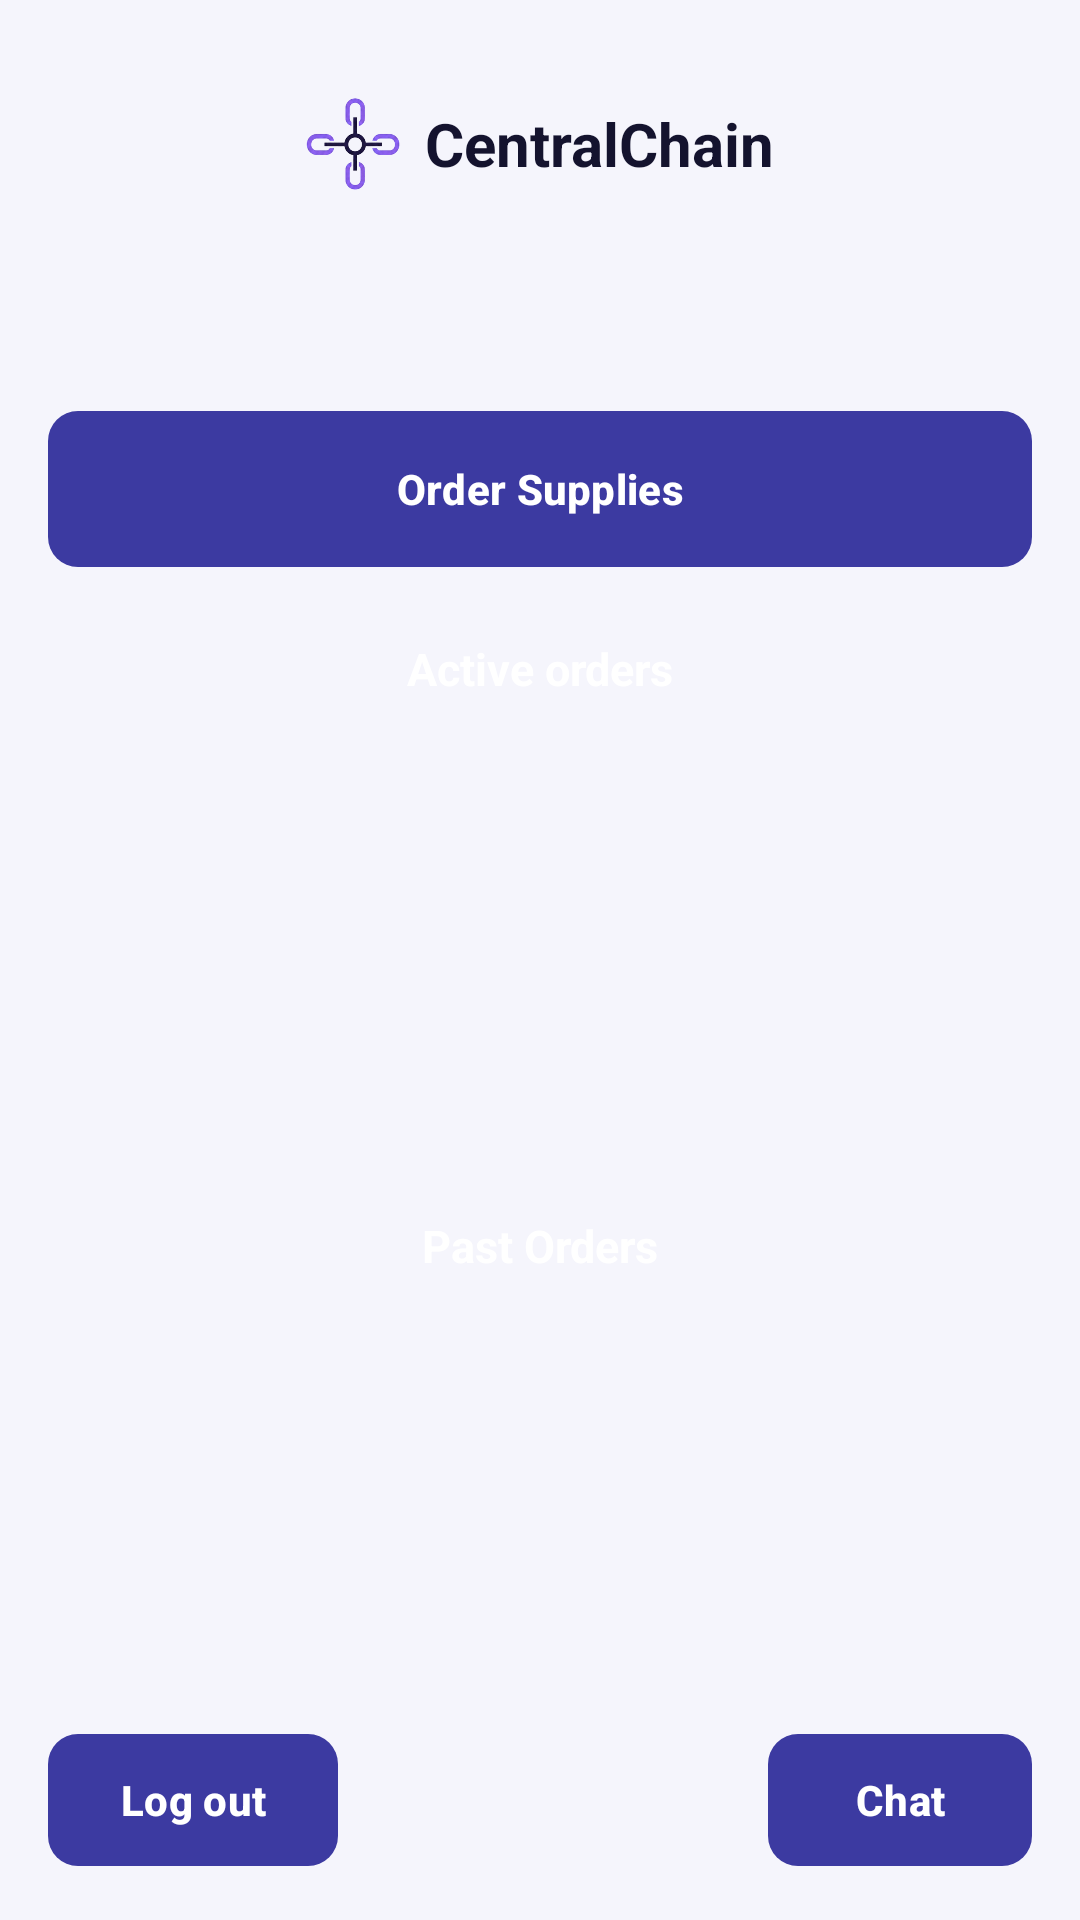

The Android layout XML behind this screen, and the referenced resources:
<!-- AndroidManifest.xml: application theme Theme.CentralChain -->
<!-- res/layout/activity_buyer.xml -->
<?xml version="1.0" encoding="utf-8"?>
<LinearLayout xmlns:android="http://schemas.android.com/apk/res/android"
    android:layout_width="match_parent"
    android:layout_height="match_parent"
    android:orientation="vertical"
    android:padding="16dp">

    <include layout="@layout/view_header" />

    
    <com.google.android.material.button.MaterialButton
        android:id="@+id/btn_new_order"
        style="@style/CC.Button.Primary"
        android:layout_width="match_parent"
        android:layout_height="56dp"
        android:layout_marginTop="12dp"
        android:text="Order Supplies" />

    <TextView
        style="@style/CC.Pill.Primary"
        android:text="Active orders" />

    <androidx.recyclerview.widget.RecyclerView
        android:id="@+id/list_active_orders"
        android:layout_width="match_parent"
        android:layout_height="0dp"
        android:layout_weight="1" />

    <TextView
        style="@style/CC.Pill.Primary"
        android:text="Past Orders" />

    <androidx.recyclerview.widget.RecyclerView
        android:id="@+id/list_past_orders"
        android:layout_width="match_parent"
        android:layout_height="0dp"
        android:layout_weight="1" />

    <LinearLayout
        android:layout_width="match_parent"
        android:layout_height="wrap_content"
        android:orientation="horizontal">

        <com.google.android.material.button.MaterialButton
            android:id="@+id/btn_logout"
            style="@style/CC.Button.Primary"
            android:layout_width="wrap_content"
            android:layout_height="wrap_content"
            android:text="Log out" />

        <Space
            android:layout_width="0dp"
            android:layout_height="1dp"
            android:layout_weight="1" />


        <com.google.android.material.button.MaterialButton
            android:id="@+id/btn_chat"
            style="@style/CC.Button.Primary"
            android:layout_width="wrap_content"
            android:layout_height="wrap_content"
            android:text="Chat" />
    </LinearLayout>
</LinearLayout>
<!-- res/layout/view_header.xml (included above) -->
<?xml version="1.0" encoding="utf-8"?>
<LinearLayout xmlns:android="http://schemas.android.com/apk/res/android"
    android:layout_width="match_parent"
    android:layout_height="wrap_content"
    android:orientation="vertical">

    <FrameLayout
        android:layout_width="match_parent"
        android:layout_height="64dp">

        
        <LinearLayout
            android:layout_width="match_parent"
            android:layout_height="match_parent"
            android:background="@drawable/bg_card"
            android:elevation="2dp"
            android:gravity="center"
            android:orientation="horizontal">

            <ImageView
                android:layout_width="32dp"
                android:layout_height="32dp"
                android:layout_marginEnd="8dp"
                android:contentDescription="@string/app_name"
                android:src="@drawable/logo" />

            <TextView
                android:layout_width="wrap_content"
                android:layout_height="wrap_content"
                android:text="@string/app_name"
                android:textColor="@color/ink"
                android:textSize="20sp"
                android:textStyle="bold" />
        </LinearLayout>

        
        <TextView
            android:id="@+id/text_role"
            android:layout_width="wrap_content"
            android:layout_height="wrap_content"
            android:layout_gravity="end|center_vertical"
            android:layout_marginEnd="12dp"
            android:background="@drawable/bg_pill"
            android:backgroundTint="@color/primary"
            android:elevation="3dp"
            android:paddingStart="12dp"
            android:paddingTop="4dp"
            android:paddingEnd="12dp"
            android:paddingBottom="4dp"
            android:textColor="@color/white"
            android:textSize="12sp"
            android:textStyle="bold"
            android:visibility="gone" />
    </FrameLayout>

    <TextView
        android:id="@+id/screen_title"
        style="@style/CC.Title"
        android:layout_width="match_parent"
        android:layout_height="wrap_content"
        android:layout_marginTop="16dp"
        android:gravity="center" />

    <TextView
        android:id="@+id/screen_subtitle"
        style="@style/CC.Muted"
        android:layout_width="match_parent"
        android:layout_height="wrap_content"
        android:layout_marginTop="2dp"
        android:gravity="center"
        android:visibility="gone" />
</LinearLayout>
<!-- resources referenced by this layout -->
<resources>
  <color name="ink">#14132E</color>
  <color name="primary">#3C3AA1</color>
  <color name="white">#FFFFFF</color>
  <!-- drawable logo: png bitmap (drawable-nodpi, 41189 bytes) -->
  <string name="app_name">CentralChain</string>
  <style name="CC.Button.Primary">
          <item name="backgroundTint">@color/primary</item>
          <item name="android:textColor">@color/white</item>
      </style>
  <style name="CC.Muted">
          <item name="android:textSize">13sp</item>
          <item name="android:textColor">@color/muted</item>
      </style>
  <style name="CC.Pill.Primary">
          <item name="android:backgroundTint">@color/primary</item>
          <item name="android:textColor">@color/white</item>
      </style>
  <style name="CC.Title">
          <item name="android:textSize">20sp</item>
          <item name="android:textStyle">bold</item>
          <item name="android:textColor">@color/ink</item>
      </style>
  <style name="Theme.CentralChain" parent="Theme.Material3.Light.NoActionBar">
          <item name="colorPrimary">@color/primary</item>
          <item name="colorOnPrimary">@color/white</item>
          <item name="colorSecondary">@color/navy</item>
          <item name="android:colorBackground">@color/surface</item>
          <item name="android:windowBackground">@color/surface</item>
          <item name="android:statusBarColor">@color/surface</item>
          <item name="android:windowLightStatusBar">true</item>
          <item name="materialButtonStyle">@style/CC.Button</item>
      </style>
  <color name="muted">#5E5D7A</color>
  <color name="navy">#26246B</color>
  <color name="surface">#F5F5FC</color>
  <style name="CC.Button" parent="Widget.Material3.Button">
          <item name="cornerRadius">10dp</item>
          <item name="android:minHeight">48dp</item>
          <item name="android:textAllCaps">false</item>
          <item name="android:textStyle">bold</item>
          <item name="android:insetTop">2dp</item>
          <item name="android:insetBottom">2dp</item>
      </style>
</resources>
